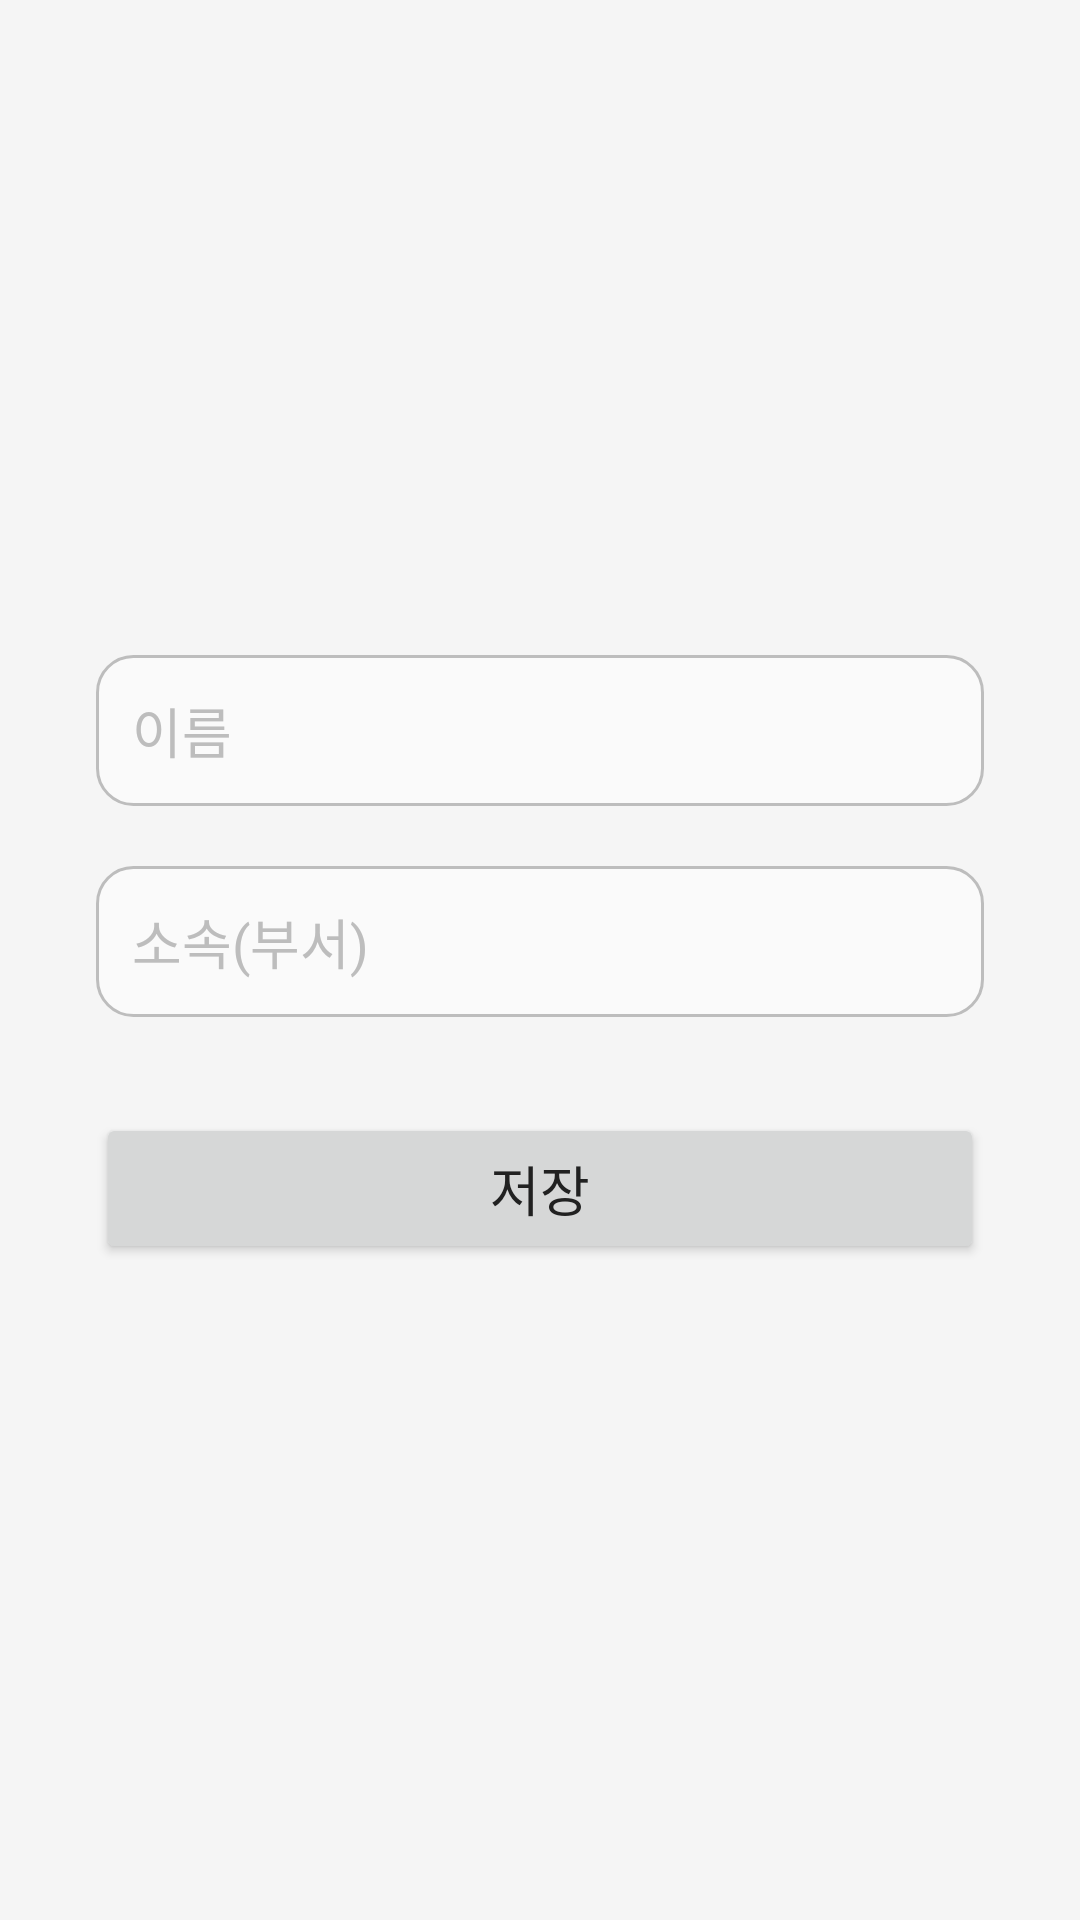

Write the Android layout XML for this screen, with the resource values it uses.
<!-- AndroidManifest.xml: application theme Theme.PurchaseRequest -->
<!-- res/layout/activity_profile_setup.xml -->
<?xml version="1.0" encoding="utf-8"?>
<LinearLayout
    xmlns:android="http://schemas.android.com/apk/res/android"
    android:orientation="vertical"
    android:padding="32dp"
    android:layout_width="match_parent"
    android:layout_height="match_parent"
    android:gravity="center">

    <EditText
        android:id="@+id/etName"
        android:layout_width="match_parent"
        android:layout_height="wrap_content"
        android:hint="이름"
        android:inputType="textPersonName"
        android:maxLines="1"
        android:textSize="18sp"
        android:padding="12dp"
        android:background="@drawable/edittext_bg"
        android:layout_marginBottom="20dp"/>

    <EditText
        android:id="@+id/etDepartment"
        android:layout_width="match_parent"
        android:layout_height="wrap_content"
        android:hint="소속(부서)"
        android:inputType="text"
        android:maxLines="1"
        android:textSize="18sp"
        android:padding="12dp"
        android:background="@drawable/edittext_bg"
        android:layout_marginBottom="32dp"/>

    <Button
        android:id="@+id/btnSave"
        android:layout_width="match_parent"
        android:layout_height="wrap_content"
        android:text="저장"
        android:textSize="18sp"
        android:padding="12dp"/>
</LinearLayout>
<!-- resources referenced by this layout -->
<resources>
  <!-- drawable edittext_bg (drawable) -->
  <?xml version="1.0" encoding="utf-8"?>
  <shape xmlns:android="http://schemas.android.com/apk/res/android">
      <solid android:color="#FAFAFA" /> 
      <corners android:radius="12dp" />
      <stroke
          android:width="1dp"
          android:color="#BDBDBD" /> 
      <padding
          android:left="8dp"
          android:top="8dp"
          android:right="8dp"
          android:bottom="8dp" />
      
  </shape>
  <style name="Theme.PurchaseRequest" parent="Theme.MaterialComponents.DayNight.DarkActionBar">
          
          <item name="colorPrimary">@color/primary_color</item>
          <item name="colorPrimaryVariant">@color/success_color</item>
          <item name="colorOnPrimary">@color/white</item>
  
          
          <item name="colorSecondary">@color/secondary_color</item>
          <item name="colorSecondaryVariant">@color/info_color</item>
          <item name="colorOnSecondary">@color/white</item>
  
          
          <item name="android:colorBackground">@color/background_light</item>
          <item name="colorSurface">@color/background_white</item>
          <item name="colorOnBackground">@color/text_primary</item>
          <item name="colorOnSurface">@color/text_primary</item>
  
          
          <item name="android:statusBarColor">@color/primary_color</item>
          <item name="android:windowLightStatusBar">false</item>
          <item name="android:navigationBarColor">@color/background_white</item>
          <item name="android:windowLightNavigationBar" tools:targetApi="27">true</item>
  
          
          <item name="colorError">@color/error_color</item>
          <item name="colorOnError">@color/white</item>
  
          
          <item name="android:textColorPrimary">@color/text_primary</item>
          <item name="android:textColorSecondary">@color/text_secondary</item>
          <item name="android:textColorHint">@color/text_hint</item>
  
          
          <item name="colorControlNormal">@color/text_secondary</item>
          <item name="colorControlActivated">@color/primary_color</item>
          <item name="colorControlHighlight">@color/primary_color</item>
  
          
          <item name="android:textSize">18sp</item>
  
          
          <item name="android:windowBackground">@color/background_light</item>
          <item name="android:windowContentTransitions">true</item>
      </style>
  <color name="primary_color">#4CAF50</color>
  <color name="success_color">#4CAF50</color>
  <color name="white">#FFFFFFFF</color>
  <color name="secondary_color">#2196F3</color>
  <color name="info_color">#2196F3</color>
  <color name="background_light">#F5F5F5</color>
  <color name="background_white">#FFFFFF</color>
  <color name="text_primary">#212121</color>
  <color name="error_color">#F44336</color>
  <color name="text_secondary">#757575</color>
  <color name="text_hint">#BDBDBD</color>
</resources>
